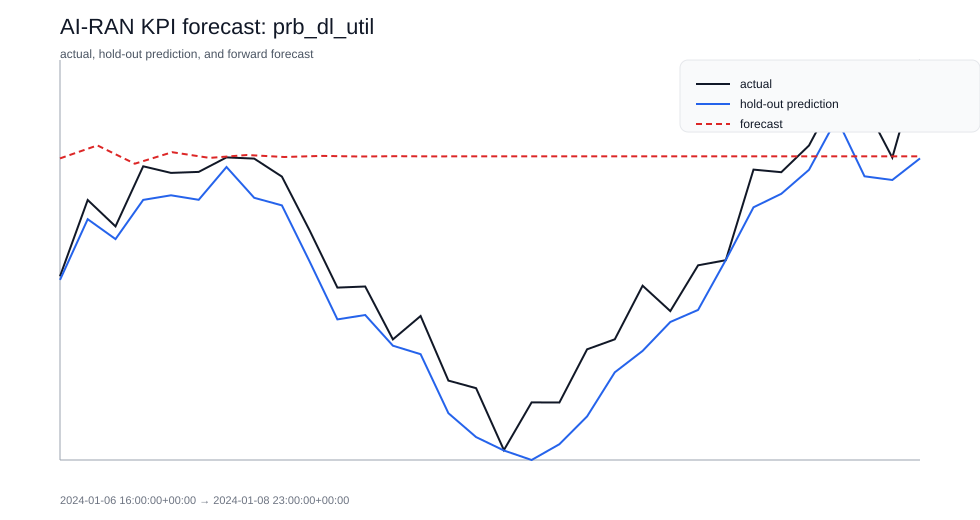

The file beside this chart, header and first rows:
timestamp, forecast_step, y_hat
2024-01-08 00:00:00+00:00, 1, 62.31
2024-01-08 01:00:00+00:00, 2, 63.87
2024-01-08 02:00:00+00:00, 3, 61.66
2024-01-08 03:00:00+00:00, 4, 63.06
2024-01-08 04:00:00+00:00, 5, 62.37
2024-01-08 05:00:00+00:00, 6, 62.71
2024-01-08 06:00:00+00:00, 7, 62.48
2024-01-08 07:00:00+00:00, 8, 62.6
2024-01-08 08:00:00+00:00, 9, 62.53
2024-01-08 09:00:00+00:00, 10, 62.57
2024-01-08 10:00:00+00:00, 11, 62.55
2024-01-08 11:00:00+00:00, 12, 62.56
2024-01-08 12:00:00+00:00, 13, 62.56
2024-01-08 13:00:00+00:00, 14, 62.56
2024-01-08 14:00:00+00:00, 15, 62.56
2024-01-08 15:00:00+00:00, 16, 62.56
2024-01-08 16:00:00+00:00, 17, 62.56
2024-01-08 17:00:00+00:00, 18, 62.56
2024-01-08 18:00:00+00:00, 19, 62.56
2024-01-08 19:00:00+00:00, 20, 62.56
2024-01-08 20:00:00+00:00, 21, 62.56
2024-01-08 21:00:00+00:00, 22, 62.56
2024-01-08 22:00:00+00:00, 23, 62.56
2024-01-08 23:00:00+00:00, 24, 62.56
